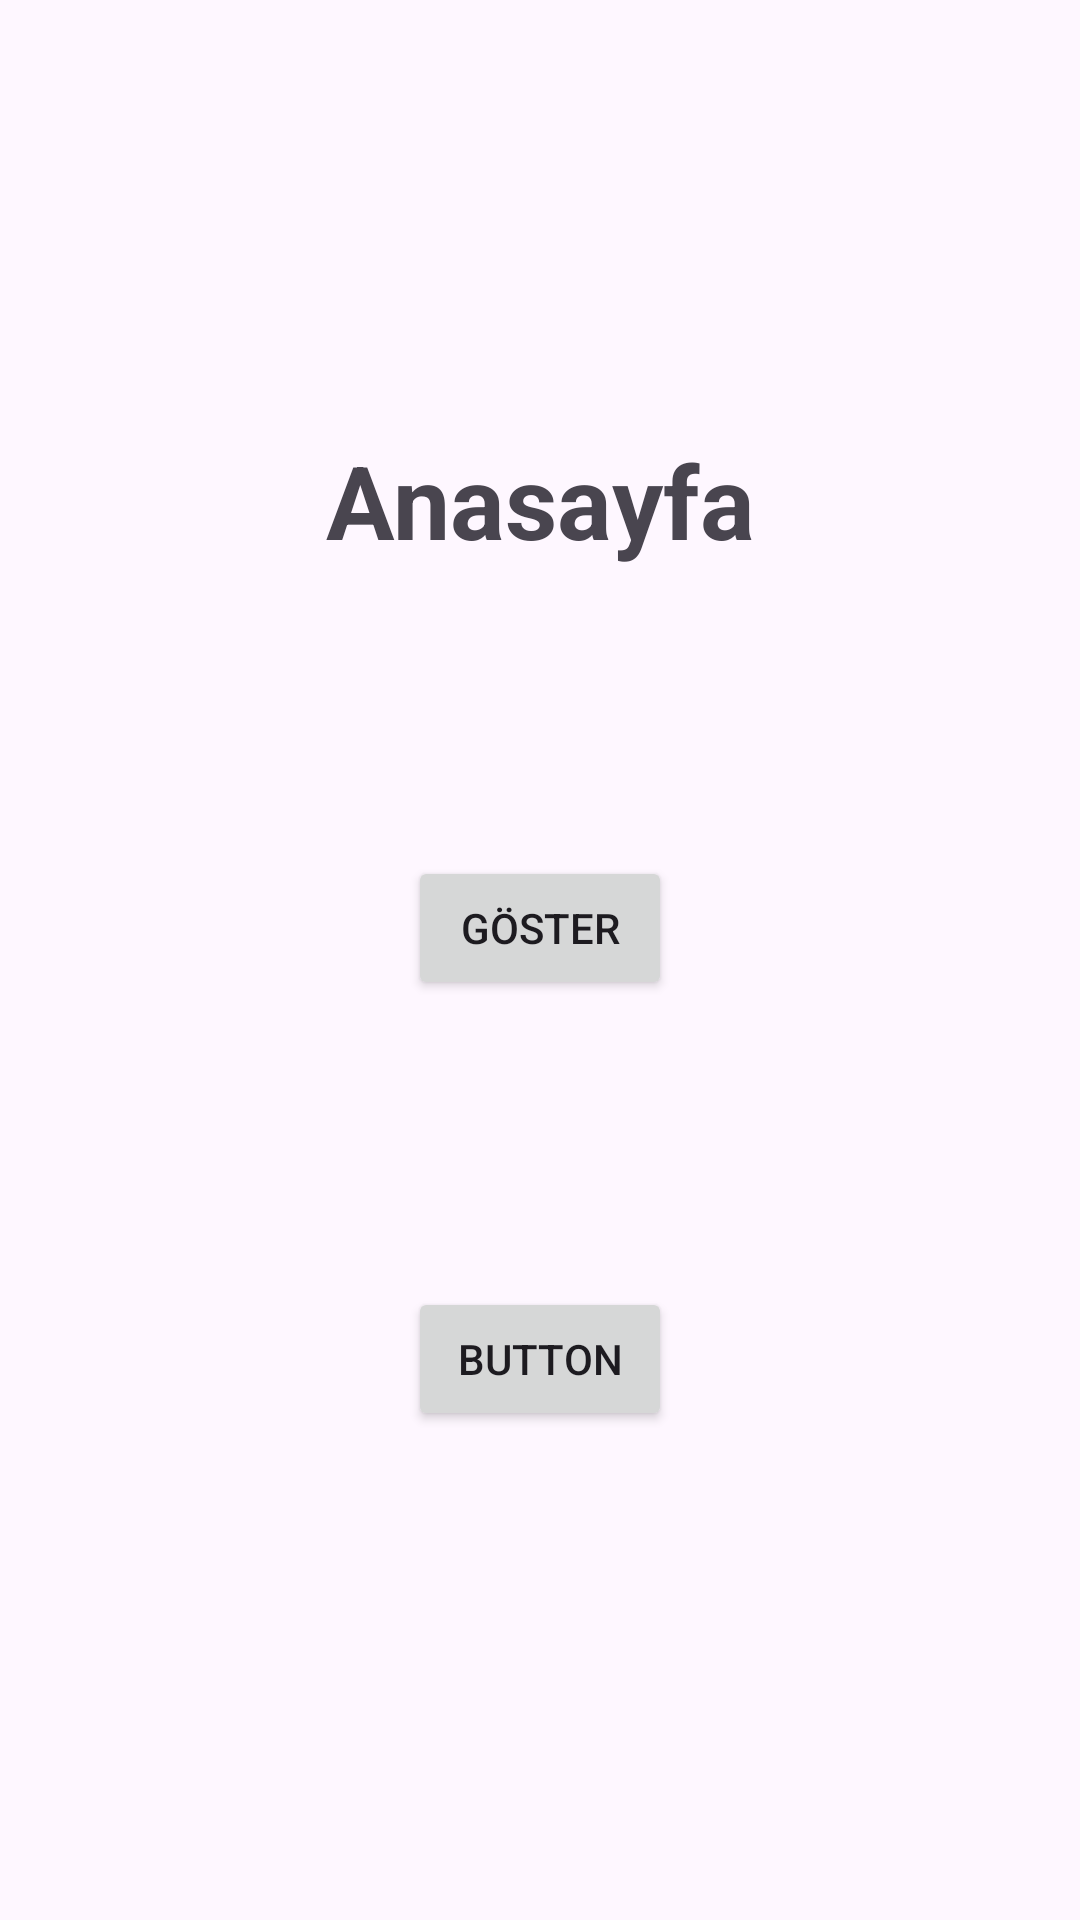

Reconstruct the res/layout file that produces this screen, plus the resources it refers to.
<!-- AndroidManifest.xml: application theme Theme.NavigationComponentAndFragment -->
<!-- res/layout/fragment_anasayfa.xml -->
<?xml version="1.0" encoding="utf-8"?>
<androidx.constraintlayout.widget.ConstraintLayout xmlns:android="http://schemas.android.com/apk/res/android"
    xmlns:app="http://schemas.android.com/apk/res-auto"
    xmlns:tools="http://schemas.android.com/tools"
    android:layout_width="match_parent"
    android:layout_height="match_parent"
    tools:context=".AnasayfaFragment">

    <TextView
        android:id="@+id/textView"
        android:layout_width="wrap_content"
        android:layout_height="wrap_content"
        android:layout_marginTop="144dp"
        android:text="Anasayfa"
        android:textAlignment="center"
        android:textSize="34sp"
        android:textStyle="bold"
        app:layout_constraintEnd_toEndOf="parent"
        app:layout_constraintStart_toStartOf="parent"
        app:layout_constraintTop_toTopOf="parent" />

    <Button
        android:id="@+id/buttonDetay"
        android:layout_width="wrap_content"
        android:layout_height="wrap_content"
        android:layout_marginBottom="163dp"
        android:text="Button"
        app:layout_constraintBottom_toBottomOf="parent"
        app:layout_constraintEnd_toEndOf="parent"
        app:layout_constraintHorizontal_bias="0.5"
        app:layout_constraintStart_toStartOf="parent" />

    <Button
        android:id="@+id/buttonGoster"
        android:layout_width="wrap_content"
        android:layout_height="wrap_content"
        android:text="Göster"
        app:layout_constraintBottom_toTopOf="@+id/buttonDetay"
        app:layout_constraintEnd_toEndOf="parent"
        app:layout_constraintHorizontal_bias="0.5"
        app:layout_constraintStart_toStartOf="parent"
        app:layout_constraintTop_toBottomOf="@+id/textView"
        app:layout_constraintVertical_bias="0.5" />
</androidx.constraintlayout.widget.ConstraintLayout>
<!-- resources referenced by this layout -->
<resources>
  <style name="Theme.NavigationComponentAndFragment" parent="Base.Theme.NavigationComponentAndFragment" />
  <style name="Base.Theme.NavigationComponentAndFragment" parent="Theme.Material3.DayNight.NoActionBar">
          
          
      </style>
</resources>
